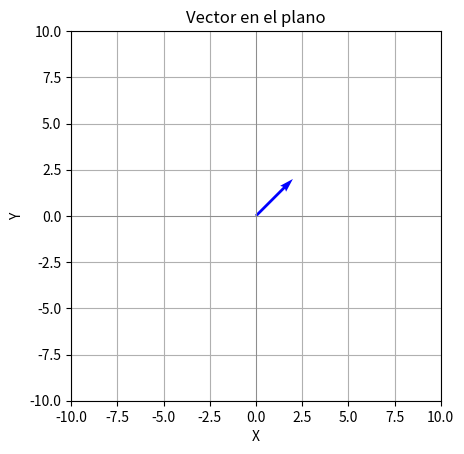

Write the Python code that produced this figure.
import math
import matplotlib.pyplot as plt

class Vector:
    def __init__(self, x, y):
        self.x = x
        self.y = y

    def mostrarFormaVectorial(self):
        print(f"Forma vectorial: ({self.x}i, {self.y}j)")

    def obtenerCuadrante(self):
        if(self.x > 0 and self.y > 0):
            return 1
        elif(self.x < 0 and self.y > 0):
            return 2
        elif(self.x < 0 and self.y < 0):
            return 3
        elif(self.x > 0 and self.y < 0):
            return 4
        
    def calcularModulo(self):
        return math.sqrt(math.pow(self.x, 2) + math.pow(self.y, 2))


    def graficarVector(self, cordenadaXInicio, cordenadaYInicio):
        plt.figure()
        plt.axhline(0, color='gray', linewidth=0.5)
        plt.axvline(0, color='gray', linewidth=0.5)
        plt.quiver(cordenadaXInicio, cordenadaYInicio, self.x, self.y, angles='xy', scale_units='xy', scale=1, color='blue')
        plt.xlim(-10, 10)
        plt.ylim(-10, 10)
        plt.grid()
        plt.title("Vector en el plano")
        plt.xlabel("X")
        plt.ylabel("Y")
        plt.gca().set_aspect('equal', adjustable='box')
        plt.show()

def main():

    vector = Vector(2, 2)    
    
    vector.mostrarFormaVectorial()

    modulo = vector.calcularModulo()
    print(f"Módulo del vector: {modulo}")

    cuadrante = vector.obtenerCuadrante()
    print(f"Cuadrante: {cuadrante}")

    vector.graficarVector(0,0)

    input("\nPresiona Enter para salir...")

if __name__ == "__main__":
    main()
